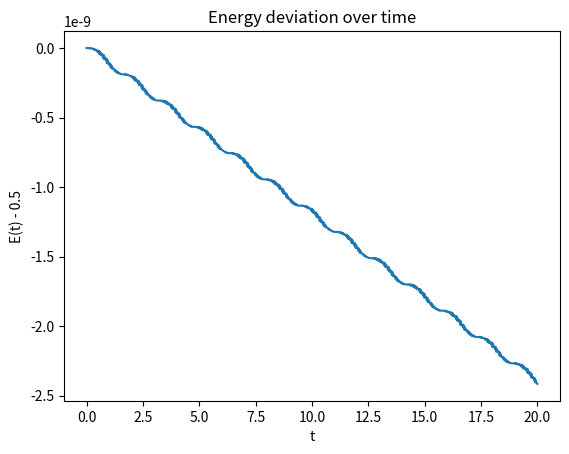

The matplotlib source for this figure:
"""
Harmonic oscillator — energy conservation checked with a high-accuracy solve_ivp.

Chapter 4: Computational Classical Mechanics — Volume 4 of the series
"The Principle of Action" (Nadson Brito Gondim).

For the complete book, see https://github.com/nadsongondim/principle-of-action
"""
from __future__ import annotations

import matplotlib.pyplot as plt
import numpy as np
from scipy.integrate import solve_ivp


omega = 1.0


def f(t: float, y: np.ndarray) -> list[float]:
    x, v = y
    return [v, -omega**2 * x]


def main() -> None:
    sol = solve_ivp(f, [0, 20], y0=[1.0, 0.0],
                    t_eval=np.linspace(0, 20, 800),
                    rtol=1e-9, atol=1e-12)
    x, v = sol.y
    E = 0.5*v**2 + 0.5*x**2          # total energy

    print(f"initial E = {E[0]:.12f}")
    print(f"final E   = {E[-1]:.12f}")
    print(f"maximum variation of E = {np.max(np.abs(E - E[0])):.2e}")

    fig, ax = plt.subplots()
    ax.plot(sol.t, E - 0.5)
    ax.set_xlabel("t")
    ax.set_ylabel("E(t) - 0.5")
    ax.set_title("Energy deviation over time")
    plt.show()


if __name__ == "__main__":
    main()
